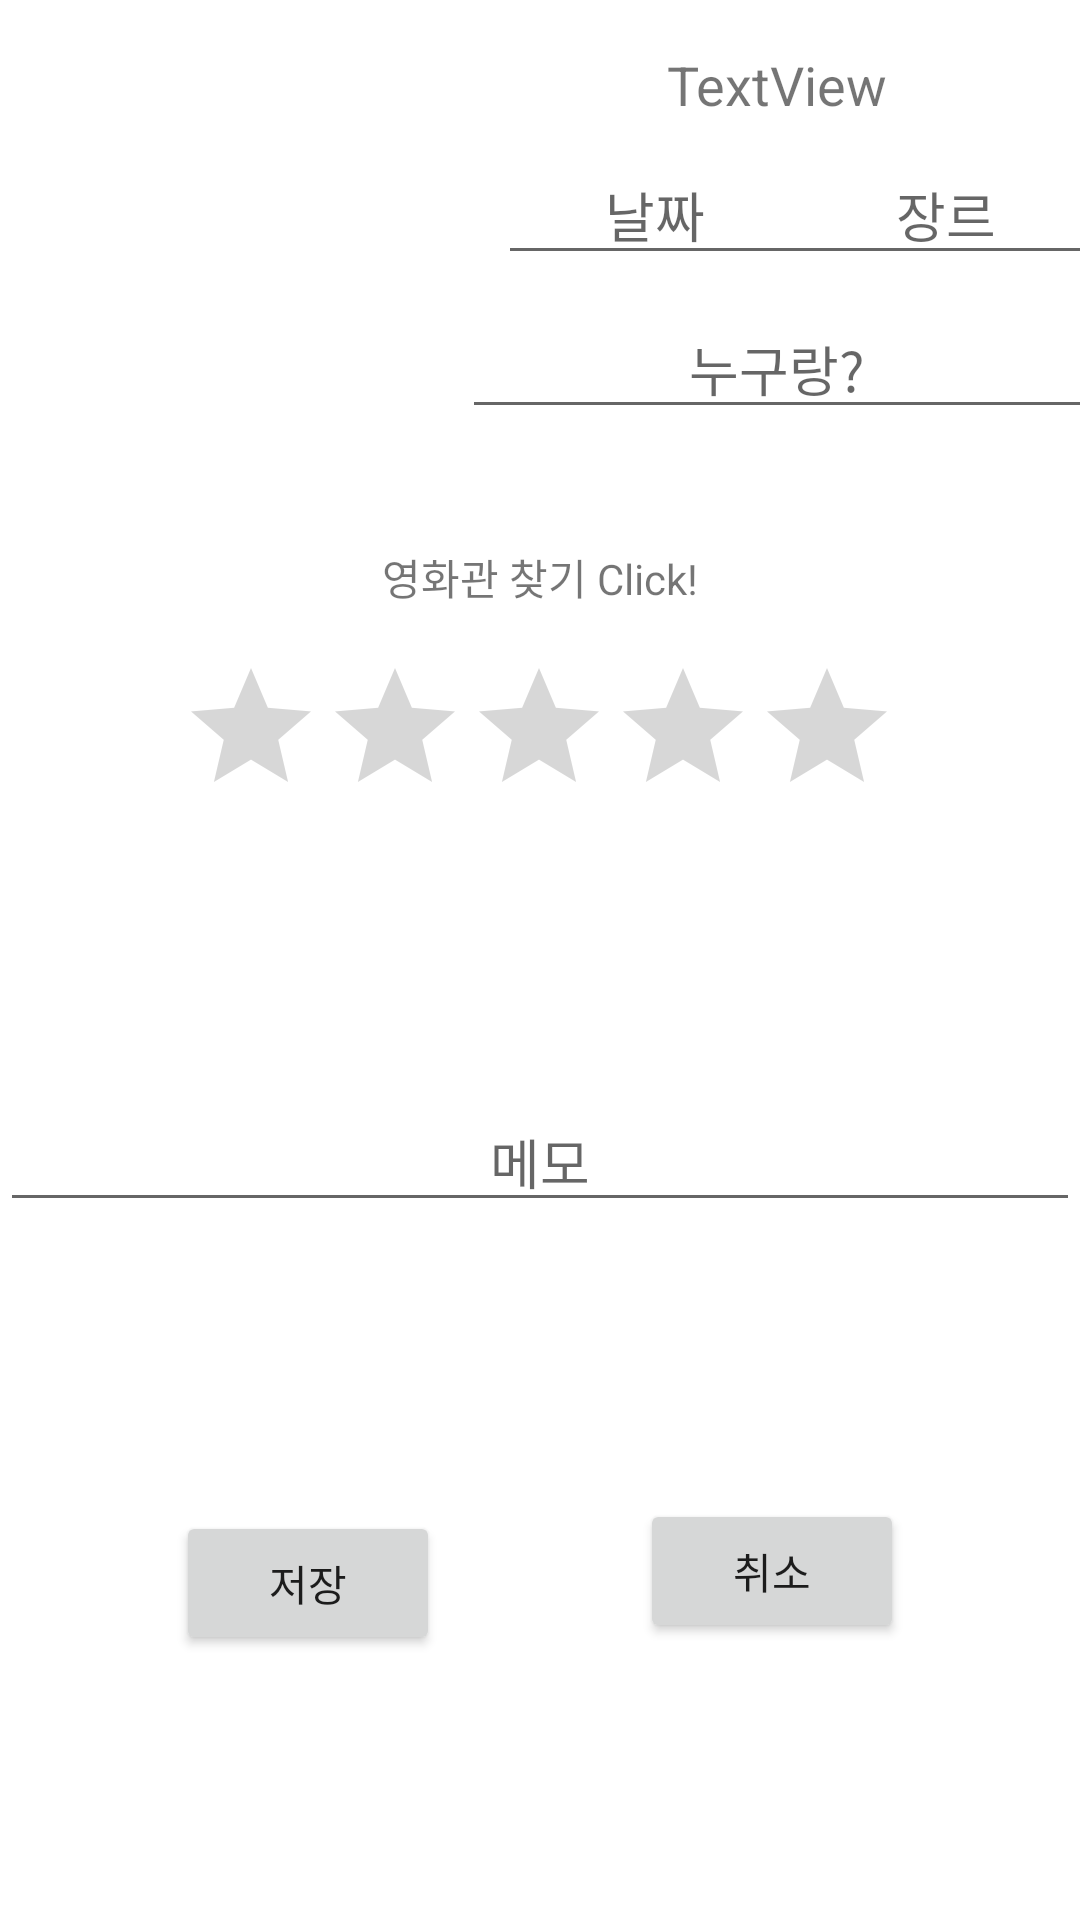

Produce the Android XML layout that renders to this screen, including the resource entries it uses.
<!-- AndroidManifest.xml: application theme Theme.MA01_20181033 -->
<!-- res/layout/activity_add_review.xml -->
<?xml version="1.0" encoding="utf-8"?>
<androidx.constraintlayout.widget.ConstraintLayout
    xmlns:android="http://schemas.android.com/apk/res/android"
    xmlns:app="http://schemas.android.com/apk/res-auto"
    xmlns:tools="http://schemas.android.com/tools"
    android:layout_width="match_parent"
    android:layout_height="match_parent">

    <ImageView
        android:id="@+id/img_movie"
        android:layout_width="150dp"
        android:layout_height="150dp"
        android:layout_marginStart="8dp"
        android:layout_marginLeft="8dp"
        android:layout_marginTop="16dp"
        app:layout_constraintStart_toStartOf="parent"
        app:layout_constraintTop_toTopOf="parent"
        tools:srcCompat="@tools:sample/avatars" />

    <EditText
        android:id="@+id/et_date"
        android:layout_width="wrap_content"
        android:layout_height="wrap_content"
        android:layout_marginStart="8dp"
        android:layout_marginLeft="8dp"
        android:layout_marginTop="8dp"
        android:ems="5"
        android:gravity="center_horizontal"
        android:hint="날짜"
        android:inputType="date"
        app:layout_constraintStart_toEndOf="@+id/img_movie"
        app:layout_constraintTop_toBottomOf="@+id/tv_title" />

    <EditText
        android:id="@+id/et_genre"
        android:layout_width="wrap_content"
        android:layout_height="wrap_content"
        android:layout_marginStart="8dp"
        android:layout_marginLeft="8dp"
        android:layout_marginTop="8dp"
        android:layout_marginEnd="8dp"
        android:layout_marginRight="8dp"
        android:ems="5"
        android:gravity="center_horizontal"
        android:hint="장르"
        android:inputType="textPersonName"
        app:layout_constraintEnd_toEndOf="parent"
        app:layout_constraintStart_toEndOf="@+id/et_date"
        app:layout_constraintTop_toBottomOf="@+id/tv_title" />

    <EditText
        android:id="@+id/et_together"
        android:layout_width="wrap_content"
        android:layout_height="wrap_content"
        android:layout_marginStart="8dp"
        android:layout_marginLeft="8dp"
        android:layout_marginTop="8dp"
        android:layout_marginEnd="8dp"
        android:layout_marginRight="8dp"
        android:ems="10"
        android:gravity="center_horizontal"
        android:hint="누구랑?"
        android:inputType="textPersonName"
        app:layout_constraintEnd_toEndOf="parent"
        app:layout_constraintStart_toEndOf="@+id/img_movie"
        app:layout_constraintTop_toBottomOf="@+id/et_genre" />

    <RatingBar
        android:id="@+id/ratingBar"
        android:layout_width="wrap_content"
        android:layout_height="wrap_content"
        android:layout_marginStart="8dp"
        android:layout_marginLeft="8dp"
        android:layout_marginTop="16dp"
        android:layout_marginEnd="8dp"
        android:layout_marginRight="8dp"
        android:numStars="5"
        android:stepSize="1"
        app:layout_constraintEnd_toEndOf="parent"
        app:layout_constraintHorizontal_bias="0.496"
        app:layout_constraintStart_toStartOf="parent"
        app:layout_constraintTop_toBottomOf="@+id/tv_cinema" />

    <EditText
        android:id="@+id/et_meno"
        android:layout_width="wrap_content"
        android:layout_height="wrap_content"
        android:layout_marginStart="8dp"
        android:layout_marginLeft="8dp"
        android:layout_marginTop="8dp"
        android:layout_marginEnd="8dp"
        android:layout_marginRight="8dp"
        android:layout_marginBottom="8dp"
        android:ems="18"
        android:fadeScrollbars="false"
        android:gravity="center_horizontal"
        android:hint="메모"
        android:inputType="text"
        app:layout_constraintBottom_toTopOf="@+id/btn_save"
        app:layout_constraintEnd_toEndOf="parent"
        app:layout_constraintStart_toStartOf="parent"
        app:layout_constraintTop_toBottomOf="@+id/ratingBar" />

    <Button
        android:id="@+id/btn_save"
        android:layout_width="wrap_content"
        android:layout_height="wrap_content"
        android:layout_marginStart="8dp"
        android:layout_marginLeft="8dp"
        android:layout_marginTop="8dp"
        android:layout_marginEnd="8dp"
        android:layout_marginRight="8dp"
        android:layout_marginBottom="8dp"
        android:onClick="onClick"
        android:text="저장"
        app:layout_constraintBottom_toBottomOf="parent"
        app:layout_constraintEnd_toStartOf="@+id/btn_cancle"
        app:layout_constraintStart_toStartOf="parent"
        app:layout_constraintTop_toBottomOf="@+id/et_meno" />

    <Button
        android:id="@+id/btn_cancle"
        android:layout_width="wrap_content"
        android:layout_height="wrap_content"
        android:layout_marginStart="8dp"
        android:layout_marginLeft="8dp"
        android:layout_marginTop="8dp"
        android:layout_marginEnd="8dp"
        android:layout_marginRight="8dp"
        android:layout_marginBottom="8dp"
        android:onClick="onClick"
        android:text="취소"
        app:layout_constraintBottom_toBottomOf="parent"
        app:layout_constraintEnd_toEndOf="parent"
        app:layout_constraintStart_toEndOf="@+id/btn_save"
        app:layout_constraintTop_toBottomOf="@+id/et_meno" />

    <TextView
        android:id="@+id/tv_title"
        android:layout_width="wrap_content"
        android:layout_height="wrap_content"
        android:layout_marginStart="8dp"
        android:layout_marginLeft="8dp"
        android:layout_marginTop="16dp"
        android:layout_marginEnd="8dp"
        android:layout_marginRight="8dp"
        android:text="TextView"
        android:textSize="18sp"
        app:layout_constraintEnd_toEndOf="parent"
        app:layout_constraintStart_toEndOf="@+id/img_movie"
        app:layout_constraintTop_toTopOf="parent" />

    <TextView
        android:id="@+id/tv_cinema"
        android:layout_width="wrap_content"
        android:layout_height="wrap_content"
        android:layout_marginStart="8dp"
        android:layout_marginLeft="8dp"
        android:layout_marginTop="16dp"
        android:layout_marginEnd="8dp"
        android:layout_marginRight="8dp"
        android:onClick="onClick"
        android:text="영화관 찾기 Click!"
        app:layout_constraintEnd_toEndOf="parent"
        app:layout_constraintStart_toStartOf="parent"
        app:layout_constraintTop_toBottomOf="@+id/img_movie" />
</androidx.constraintlayout.widget.ConstraintLayout>
<!-- resources referenced by this layout -->
<resources>
  <style name="Theme.MA01_20181033" parent="Theme.MaterialComponents.DayNight.DarkActionBar">
          
  
          
          <item name="colorPrimary">#F0F1CC</item>
          
          <item name="colorPrimaryVariant">#F0F1CC</item>
          
          <item name="colorOnPrimary">@color/black</item>
  
          
          <item name="toolbarStyle">@style/CustomToolBar</item>
  
          
          <item name="colorSecondary">#F0F1CC</item>
          <item name="colorSecondaryVariant">#F0F1CC</item>
          <item name="colorOnSecondary">@color/black</item>
  
          
          <item name="android:statusBarColor" tools:targetApi="l">?attr/colorPrimaryVariant</item>
  
          
      </style>
  <style name="CustomToolBar" parent="@style/Widget.AppCompat.Toolbar">
          
          <item name="titleTextColor">@color/black</item>
      </style>
  <!-- not gathered from this repository: default colours our renderer supplied (Android Studio template values) -->
  <color name="black">#FF000000</color>
</resources>
